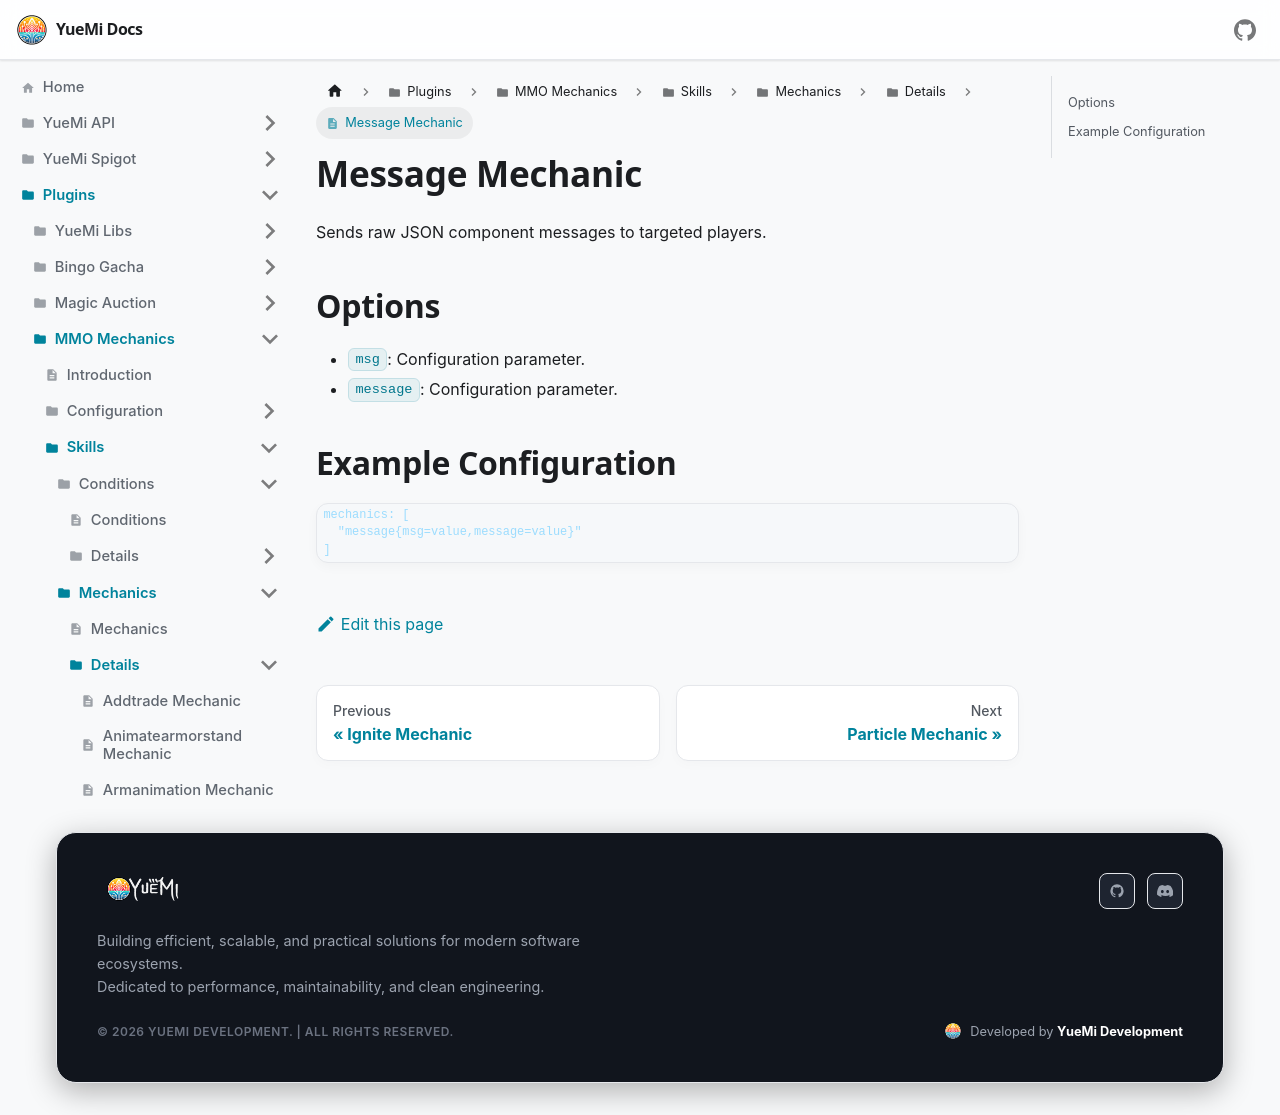

repository: YueMi-Development/YueMi-Docs · page: Plugins/MMO-Mechanics/skills/mechanics/details/message/index.html · generator: docusaurus

# Message Mechanic

Sends raw JSON component messages to targeted players.

## Options

- `msg`: Configuration parameter.
- `message`: Configuration parameter.

## Example Configuration

```json5
mechanics: [
  "message{msg=value,message=value}"
]
```
